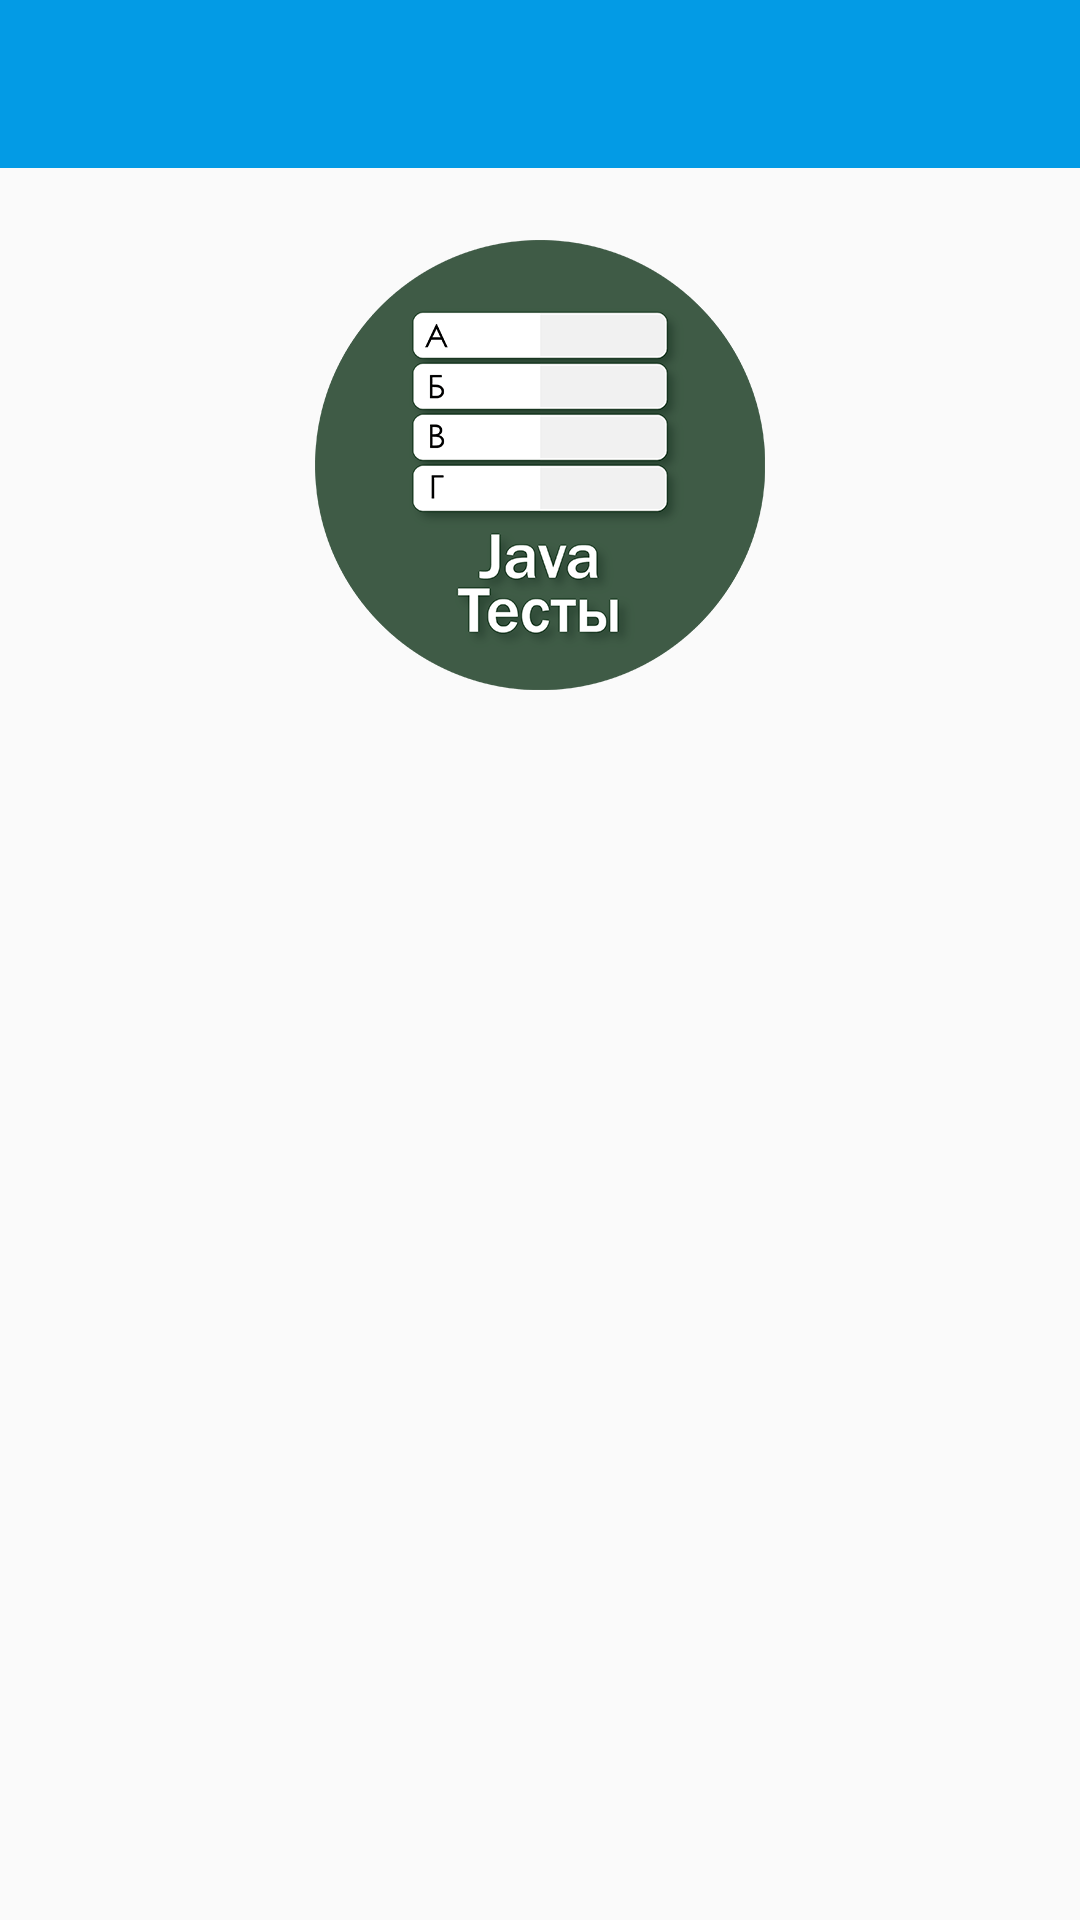

The Android layout XML behind this screen, and the referenced resources:
<!-- AndroidManifest.xml: application theme AppTheme -->
<!-- res/layout/activity_about.xml -->
<LinearLayout xmlns:android="http://schemas.android.com/apk/res/android"
    xmlns:app="http://schemas.android.com/apk/res-auto"
    android:layout_width="match_parent"
    android:layout_height="match_parent"
    android:orientation="vertical">

    <android.support.design.widget.AppBarLayout
        android:layout_width="match_parent"
        android:layout_height="wrap_content">

        <android.support.v7.widget.Toolbar
            android:id="@+id/toolbar_main"
            android:layout_width="match_parent"
            android:layout_height="wrap_content"
            android:background="?attr/colorPrimary"
            android:minHeight="?attr/actionBarSize"
            app:popupTheme="@style/ThemeOverlay.AppCompat.Light"
            app:theme="@style/ThemeOverlay.AppCompat.Dark.ActionBar"></android.support.v7.widget.Toolbar>

    </android.support.design.widget.AppBarLayout>

    <LinearLayout
        android:id="@+id/login_view"
        android:layout_width="match_parent"
        android:layout_height="wrap_content"
        android:descendantFocusability="beforeDescendants"
        android:focusableInTouchMode="true"
        android:orientation="vertical"
        android:paddingLeft="24dp"
        android:paddingRight="24dp"
        android:paddingTop="24dp">

        <ImageView
            android:layout_width="150dp"
            android:layout_height="150dp"
            android:layout_gravity="center_horizontal"
            android:layout_marginBottom="24dp"
            android:contentDescription="@string/logo"
            android:src="@drawable/logo" />

        <TextView
            android:id="@+id/about_window_text"
            android:layout_width="match_parent"
            android:layout_height="wrap_content"
            android:gravity="center_horizontal" />

        <TextView
            android:id="@+id/about_window_version"
            android:layout_width="match_parent"
            android:layout_height="wrap_content"
            android:layout_marginTop="24dp"
            android:gravity="center_horizontal" />

        <TextView
            android:id="@+id/about_window_reffers"
            android:layout_width="match_parent"
            android:layout_height="wrap_content"
            android:layout_marginTop="24dp" />
    </LinearLayout>
</LinearLayout>
<!-- resources referenced by this layout -->
<resources>
  <!-- drawable logo: png bitmap (drawable-hdpi, 29943 bytes) -->
  <string name="logo">Лого</string>
  <style name="AppTheme" parent="Theme.AppCompat.Light.NoActionBar">
          
          <item name="colorPrimary">@color/colorPrimary</item>
          <item name="colorPrimaryDark">@color/colorPrimaryDark</item>
          <item name="colorAccent">@color/colorAccent</item>
      </style>
  <color name="colorPrimary">#039BE5</color>
  <color name="colorPrimaryDark">#01579B</color>
  <color name="colorAccent">#039BE5</color>
</resources>
